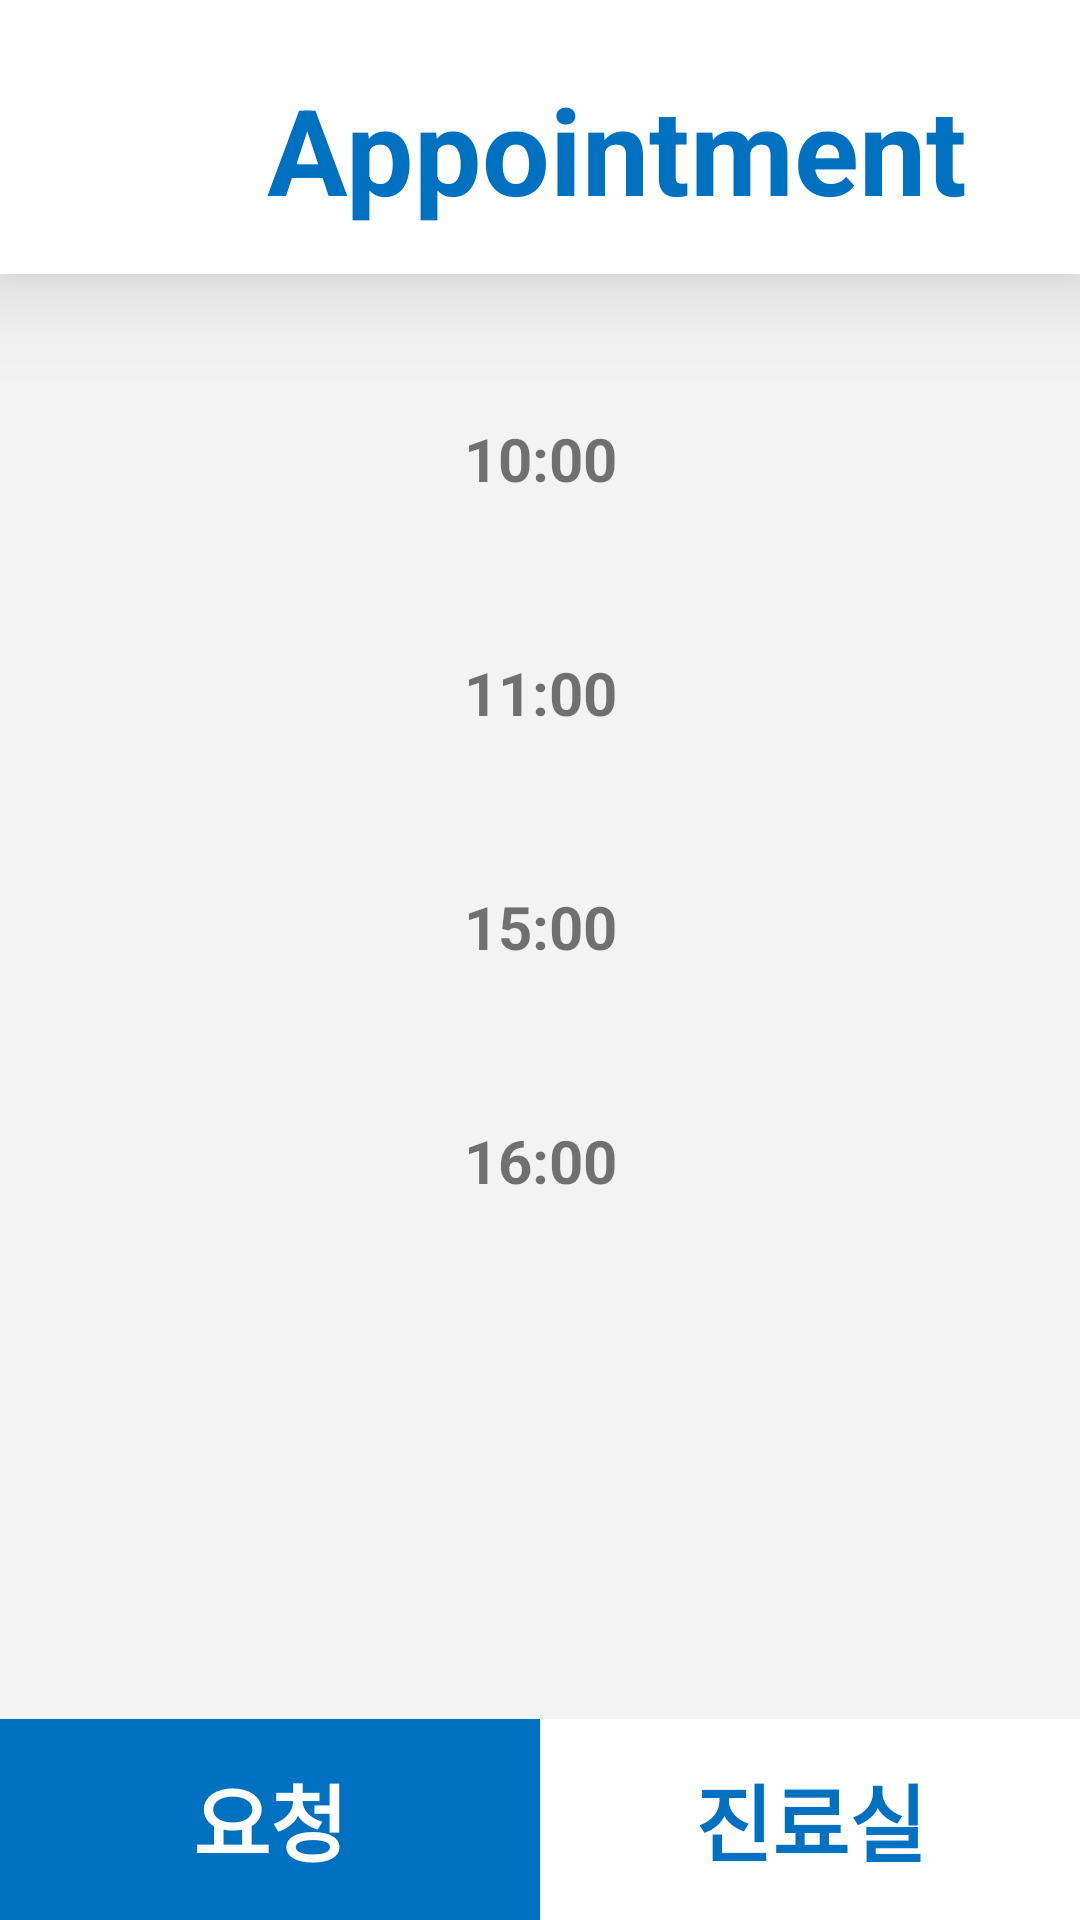

Produce the Android XML layout that renders to this screen, including the resource entries it uses.
<!-- AndroidManifest.xml: application theme AppTheme -->
<!-- res/layout/activity_d_app.xml -->
<?xml version="1.0" encoding="utf-8"?>
<androidx.constraintlayout.widget.ConstraintLayout xmlns:android="http://schemas.android.com/apk/res/android"
    xmlns:app="http://schemas.android.com/apk/res-auto"
    xmlns:tools="http://schemas.android.com/tools"
    android:layout_width="match_parent"
    android:layout_height="match_parent"
    android:background="#F3F3F3"
    tools:context=".DAppActivity">

    <LinearLayout
        android:id="@+id/appointment_titlebar"
        android:layout_width="match_parent"
        android:layout_height="wrap_content"
        android:background="#FFFFFF"
        android:elevation="20dp"
        android:orientation="horizontal"
        app:layout_constraintEnd_toEndOf="parent"
        app:layout_constraintHorizontal_bias="0.0"
        app:layout_constraintStart_toStartOf="parent"
        app:layout_constraintTop_toTopOf="parent">

        <TextView
            android:layout_width="wrap_content"
            android:layout_height="wrap_content"
            android:layout_marginStart="89dp"
            android:layout_marginTop="23dp"
            android:layout_marginEnd="12dp"
            android:layout_marginBottom="15dp"
            android:baselineAligned="false"
            android:text="Appointment"
            android:textColor="#0070C0"
            android:textSize="40sp"
            android:textStyle="bold"
            app:layout_constraintEnd_toEndOf="parent"
            app:layout_constraintStart_toStartOf="parent"
            app:layout_constraintTop_toTopOf="parent" />

        <ImageButton
            android:id="@+id/d_home_btn_refresh"
            android:layout_width="39dp"
            android:layout_height="52dp"
            android:layout_marginLeft="0dp"
            android:layout_marginTop="25dp"
            android:layout_marginEnd="16dp"
            android:layout_marginRight="0dp"
            android:layout_marginBottom="12dp"
            android:background="#FFFFFF"
            android:baselineAligned="false"
            android:src="@drawable/refresh" />

    </LinearLayout>

    <LinearLayout
        android:id="@+id/linearLayout2"
        android:layout_width="match_parent"
        android:layout_height="wrap_content"
        android:orientation="horizontal"
        app:layout_constraintBottom_toBottomOf="parent"
        app:layout_constraintEnd_toEndOf="parent"
        app:layout_constraintStart_toStartOf="parent">

        <Button
            android:id="@+id/d_home_btn_check"
            android:layout_width="wrap_content"
            android:layout_height="67dp"
            android:layout_weight="1"
            android:background="#0070C0"
            android:text="요청"
            android:textColor="#FFFFFF"
            android:textSize="28sp"
            android:textStyle="bold" />

        <Button
            android:id="@+id/d_home_btn_diag"
            android:layout_width="wrap_content"
            android:layout_height="67dp"
            android:layout_weight="1"
            android:background="#FFFFFF"
            android:text="진료실"
            android:textColor="#0070C0"
            android:textSize="28sp"
            android:textStyle="bold" />

    </LinearLayout>

    <LinearLayout
        android:id="@+id/time_list"
        android:layout_width="match_parent"
        android:layout_height="wrap_content"
        android:layout_marginTop="150dp"
        android:layout_marginBottom="240dp"
        android:gravity="center_horizontal"
        android:orientation="vertical"
        app:layout_constraintBottom_toBottomOf="parent"
        app:layout_constraintEnd_toEndOf="parent"
        app:layout_constraintHorizontal_bias="0.0"
        app:layout_constraintStart_toStartOf="parent"
        app:layout_constraintTop_toTopOf="parent">

        <TextView
            android:id="@+id/ten_oclock"
            android:layout_width="330dp"
            android:layout_height="68dp"
            android:layout_marginBottom="10dp"
            android:background="@drawable/border"
            android:clickable="true"
            android:focusable="true"
            android:foreground="?android:attr/selectableItemBackground"
            android:gravity="center"
            android:text="10:00"
            android:tag="10:00"
            android:textSize="20sp"
            android:textStyle="bold" />

        <TextView
            android:id="@+id/eleven_oclock"
            android:layout_width="330dp"
            android:layout_height="68dp"
            android:layout_marginBottom="10dp"
            android:background="@drawable/border"
            android:clickable="true"
            android:focusable="true"
            android:foreground="?android:attr/selectableItemBackground"
            android:gravity="center"
            android:text="11:00"
            android:tag="11:00"
            android:textSize="20sp"
            android:textStyle="bold" />

        <TextView
            android:id="@+id/fifthteen_oclock"
            android:layout_width="330dp"
            android:layout_height="68dp"
            android:layout_marginBottom="10dp"
            android:background="@drawable/border"
            android:clickable="true"
            android:focusable="true"
            android:foreground="?android:attr/selectableItemBackground"
            android:gravity="center"
            android:tag="14:00"
            android:text="15:00"
            android:textSize="20sp"
            android:textStyle="bold" />

        <TextView
            android:id="@+id/sixteen_oclock"
            android:layout_width="330dp"
            android:layout_height="68dp"
            android:layout_marginBottom="10dp"
            android:background="@drawable/border"
            android:clickable="true"
            android:focusable="true"
            android:foreground="?android:attr/selectableItemBackground"
            android:gravity="center"
            android:tag="15:00"
            android:text="16:00"
            android:textSize="20sp"
            android:textStyle="bold" />

    </LinearLayout>


</androidx.constraintlayout.widget.ConstraintLayout>
<!-- resources referenced by this layout -->
<resources>
  <style name="AppTheme" parent="Theme.AppCompat.Light.DarkActionBar">
          
          <item name="colorPrimary">@color/colorPrimary</item>
          <item name="colorPrimaryDark">@color/colorPrimaryDark</item>
          <item name="colorAccent">@color/colorAccent</item>
  
          
          <item name="windowActionBar">false</item>
          <item name="windowNoTitle">true</item>
  
      </style>
  <!-- not gathered from this repository: default colours our renderer supplied (Android Studio template values) -->
  <color name="colorPrimary">#FF6200EE</color>
  <color name="colorPrimaryDark">#FF3700B3</color>
  <color name="colorAccent">#FF03DAC5</color>
</resources>
